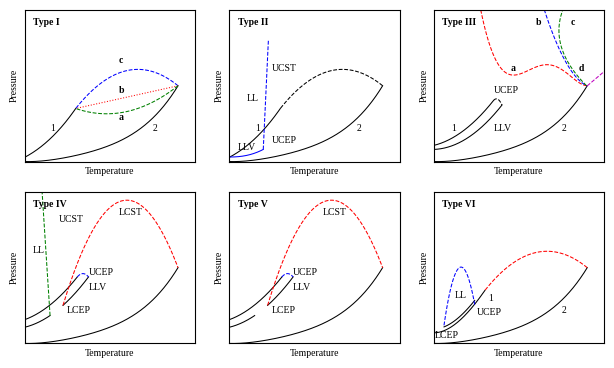

The script that saved this image: (Note: this script raises an exception after producing the figure.)
# -*- coding: utf-8 -*-
"""""""""""""""""""""""""""""""""""""""""""""""""""""""""""""""""""""""""""""
Molecular Physics of Supercritical Fluid Technologies
@author: Tae Jun Yoon

Chapter 9 Supercritical Fluid Extraction and Fractionation
Supporting script: vanKonynenburg-Scott-diagram.py
"""""""""""""""""""""""""""""""""""""""""""""""""""""""""""""""""""""""""""""

"""""""""""""""""""""""""""""""""""""""""""""""""""""""""""""""""""""""""""""
1. Import packages and set the plot style
"""""""""""""""""""""""""""""""""""""""""""""""""""""""""""""""""""""""""""""

import os
import numpy as np
import matplotlib.pyplot as plt
import matplotlib as mpl

plt.rcParams["font.family"] = "serif"
plt.rcParams["font.serif"] = ["Times New Roman", "Liberation Serif"]
plt.rcParams["font.family"] = "serif"
plt.rcParams["mathtext.fontset"] = "dejavuserif"
font = {'size':7}
mpl.rc('font',**font)
for ax_ in ('xtick','ytick'):
    mpl.rcParams[ax_+'.major.size'] = 3
    mpl.rcParams[ax_+'.minor.size'] = 3
    mpl.rcParams[ax_+'.major.width'] = .5
    mpl.rcParams[ax_+'.minor.width'] = .5
mpl.rcParams['lines.linewidth']=.75

from scipy.interpolate import interp1d

"""""""""""""""""""""""""""""""""""""""""""""""""""""""""""""""""""""""""""""
2. Calculate and plot the results
"""""""""""""""""""""""""""""""""""""""""""""""""""""""""""""""""""""""""""""

cm = 1/2.54

fig,ax = plt.subplots(2,3,figsize=(19*cm,11*cm),dpi=300,
                      gridspec_kw={'wspace':0.2,'hspace':0.2})

# The last point
# [0.0, 0.0], [0.9,0.5], [0.3, 0.04] [0.6, 0.16]
# The first point
# [0.0, 0.1] [0.05 0.08] [0.15 0.15] [0.3,0.35]

x1 = np.linspace(0,0.9,500)

p = np.array([0.0,0.12,0.3,0.6,0.9])
p = np.column_stack((p**4,p**3,p**2,p**1,p**0))
p = np.matmul(np.linalg.inv(p),[0,0.006,0.04,0.16,0.5])
y1 = np.polyval(p,x1)
ax[0,0].plot(x1,y1,label='1',color='k')
x2 = np.linspace(0,0.3,500)
p = np.array([-1.2,0.075,0.15,0.3])
p = np.column_stack((p**3,p**2,p**1,p**0))
p = np.matmul(np.linalg.inv(p),[0.07,0.08,0.15,0.35])
y2 = np.polyval(p,x2)
ax[0,0].plot(x2,y2,label='2',color='k')
ax[0,0].set_xlim([0,1])
ax[0,0].set_ylim([0,1])

last1 = [x1[-1],y1[-1]]
last2 = [x2[-1],y2[-1]]
last3 = [0.6,0.6]
p = np.array([x1[-1],x2[-1],0.6])
p = np.column_stack((p**2,p**1,p**0))
p = np.matmul(np.linalg.inv(p),[y1[-1],y2[-1],0.6])
x3 = np.linspace(x1[-1],x2[-1],100)
y3b = np.polyval(p,x3)
ax[0,0].plot(x3,y3b,'--',label='(b)',color='b')

ax[0,0].plot([x1[-1],x2[-1]],[y1[-1],y2[-1]],':',label='(a)',color='r')

p = np.array([x1[-1],x2[-1],0.6])
p = np.column_stack((p**2,p**1,p**0))
p = np.matmul(np.linalg.inv(p),[y1[-1],y2[-1],0.33])
y3c = np.polyval(p,x3)
ax[0,0].plot(x3,y3c,'--',label='(c)',color='g')
ax[0,0].text(0.15,0.2,'1',fontsize=7)
ax[0,0].text(0.75,0.2,'2',fontsize=7)
ax[0,0].text(0.55,0.275,'a',fontsize=7, fontweight='bold')
ax[0,0].text(0.55,0.45,'b',fontsize=7, fontweight='bold')
ax[0,0].text(0.55,0.65,'c',fontsize=7, fontweight='bold')
#ax[0,0].legend(frameon=False)

ax[0,0].set_xlabel('Temperature')
ax[0,0].set_ylabel('Pressure')
ax[0,0].set_xticks([])
ax[0,0].set_yticks([])
ax[0,0].text(0.05,0.9,'Type I',fontweight='bold',fontsize=7,horizontalalignment='left',
             transform=ax[0,0].transAxes)

# The last point
# [0.0, 0.0], [0.9,0.5], [0.3, 0.04] [0.6, 0.16]
# The first point
# [0.0, 0.1] [0.05 0.08] [0.15 0.15] [0.3,0.35]

x1 = np.linspace(0.0,0.9,500)

p = np.array([0.0,0.12,0.3,0.6,0.9])
p = np.column_stack((p**4,p**3,p**2,p**1,p**0))
p = np.matmul(np.linalg.inv(p),[0,0.006,0.04,0.16,0.5])
y1 = np.polyval(p,x1)
ax[0,1].plot(x1,y1,label='1',color='k')
x2 = np.linspace(0,0.3,500)
p = np.array([-1.2,0.075,0.15,0.3])
p = np.column_stack((p**3,p**2,p**1,p**0))
p = np.matmul(np.linalg.inv(p),[0.07,0.08,0.15,0.35])
y2 = np.polyval(p,x2)
ax[0,1].plot(x2,y2,label='2',color='k')
ax[0,1].set_xlim([0,1])
ax[0,1].set_ylim([0,1])

x3 = np.linspace(0,0.2,200)
p = interp1d([0,0.05,0.1,0.2],
             [0.03,0.032,0.04,0.08],
             kind='cubic')
y3 = p(x3)
ax[0,1].plot(x3,y3,color='b',label='LLV')

last1 = [x1[-1],y1[-1]]
last2 = [x2[-1],y2[-1]]
last3 = [0.6,0.6]
p = np.array([x1[-1],x2[-1],0.6])
p = np.column_stack((p**2,p**1,p**0))
p = np.matmul(np.linalg.inv(p),[y1[-1],y2[-1],0.6])
x3 = np.linspace(x1[-1],x2[-1],100)
y3b = np.polyval(p,x3)
ax[0,1].plot(x3,y3b,'--',color='k')

ax[0,1].plot([0.2,0.23],[0.08,0.8],'--',color='b',label='UCST')
ax[0,1].text(0.1,0.4,'LL',fontsize=7)
ax[0,1].text(0.25,0.12,'UCEP',fontsize=7)
ax[0,1].text(0.05,0.075,'LLV',fontsize=7)
ax[0,1].text(0.15,0.2,'1',fontsize=7)
ax[0,1].text(0.75,0.2,'2',fontsize=7)
ax[0,1].text(0.25,0.6,'UCST',fontsize=7)

ax[0,1].set_xlabel('Temperature')
ax[0,1].set_ylabel('Pressure')
ax[0,1].set_xticks([])
ax[0,1].set_yticks([])
ax[0,1].text(0.05,0.9,'Type II',fontweight='bold',fontsize=7,horizontalalignment='left',
             transform=ax[0,1].transAxes)

# The last point
# [0.0, 0.0], [0.9,0.5], [0.3, 0.04] [0.6, 0.16]
# The first point
# [0.0, 0.1] [0.05 0.08] [0.15 0.15] [0.3,0.35]

x1 = np.linspace(0.0,0.9,500)

p = np.array([0.0,0.12,0.3,0.6,0.9])
p = np.column_stack((p**4,p**3,p**2,p**1,p**0))
p = np.matmul(np.linalg.inv(p),[0,0.006,0.04,0.16,0.5])
y1 = np.polyval(p,x1)
ax[0,2].plot(x1,y1,label='1',color='k')
x2 = np.linspace(0.0,0.35,500)
y2 = 1.63*x2**2+.2747*x2+.1065
ax[0,2].plot(x2,y2,label='2',color='k')
ax[0,2].set_xlim([0,1])
ax[0,2].set_ylim([0,1])

x3 = np.linspace(0.0,0.4,500)
y3 = 1.73*x3**2 + .0402*x3 + 0.08
ax[0,2].plot(x3,y3,color='k')

lb = [x2[-1],y2[-1]]
ub = [x3[-1],y3[-1]]
mb = [x3[-1]*0.99,y2[-1]*0.95]
p = np.array([x2[-1],x3[-1],x3[-1]*0.99])
p = np.column_stack((p**2,p**1,p**0))
p = np.matmul(np.linalg.inv(p),[y2[-1],y3[-1],y2[-1]*0.95])
x4 = np.linspace(x2[-1],x3[-1],100)
y4 = np.polyval(p,x4)
ax[0,2].plot(x4,y4,'--',label='UCEP',color='k')
ax[0,2].text(0.35,0.45,'UCEP',fontsize=7)
ax[0,2].text(0.35,0.2,'LLV',fontsize=7)
ax[0,2].text(0.1,0.2,'1',fontsize=7)
ax[0,2].text(0.75,0.2,'2',fontsize=7)
ax[0,2].text(0.45,0.6,'a',fontsize=7, fontweight='bold')
ax[0,2].text(0.6,0.9,'b',fontsize=7, fontweight='bold')
ax[0,2].text(0.8,0.9,'c',fontsize=7, fontweight='bold')
ax[0,2].text(0.85,0.6,'d',fontsize=7, fontweight='bold')

a = 3.1786157471572
b = -16.372059920931
c = 28.084457223414
d = 7.4069375936914
e = -54.05792831217
f = 32.909636842296
p = np.array([a,b,c,d,e,f])[::-1]
x = np.linspace(0.05,0.83,100)
y5 = np.polyval(p,x)
x = x + 0.07
y5 = y5 + 0.02
ax[0,2].plot(x,y5,'--',color='r',label='(a)')
ax[0,2].plot(x,np.polyval([5.8486,-11.056,5.7111],x),
         '--',color='b',label='(b)')
y = np.linspace(y5[-1],1,200)
x = 1.2213*y**2-2.1111*y+1.6463
ax[0,2].plot(x,y,'--',color='g',label='(c)')
z = np.linspace(0.9,2,100)
ax[0,2].plot(z,(0.7-0.5)/(1.1-0.89)*(z-0.89)+0.49,
         '--',label='(d)',
         color='m')
ax[0,2].set_xlabel('Temperature')
ax[0,2].set_ylabel('Pressure')
ax[0,2].set_xticks([])
ax[0,2].set_yticks([])

ax[0,2].text(0.05,0.9,'Type III',fontweight='bold',fontsize=7,horizontalalignment='left',
             transform=ax[0,2].transAxes)

# The last point
# [0.0, 0.0], [0.9,0.5], [0.3, 0.04] [0.6, 0.16]
# The first point
# [0.0, 0.1] [0.05 0.08] [0.15 0.15] [0.3,0.35]

x1 = np.linspace(0.0,0.9,500)

p = np.array([0.0,0.12,0.3,0.6,0.9])
p = np.column_stack((p**4,p**3,p**2,p**1,p**0))
p = np.matmul(np.linalg.inv(p),[0,0.006,0.04,0.16,0.5])
y1 = np.polyval(p,x1)
ax[1,0].plot(x1,y1,label='2',color='k')
x2 = np.linspace(0.0,0.375,500)
y2 = 1.63*x2**2+.2747*x2+.1065
ax[1,0].plot(x2[x2<0.15],y2[x2<0.15],label='1',color='k')
ax[1,0].plot(x2[x2>0.225],y2[x2>0.225],label='1',color='k')
ax[1,0].set_xlim([0,1])
ax[1,0].set_ylim([0,1])

x3 = np.copy(x2)
y3 = y2+0.1*np.linspace(0.5,1,len(y2))
x3 = x3[y3<=y2[-1]]
y3 = y3[y3<=y2[-1]]
ax[1,0].plot(x3,y3,color='k')

point1 = (x3[-1],y3[-1])
point2 = (x2[-1],y2[-1])
point3 = [(x3[-1]+x2[-1])/2,y2[-1]*1.05]

x4 = np.linspace(x3[-1],x2[-1],100)
p = np.array([point1[0],point2[0],point3[0]])
p = np.column_stack((p**2,p**1,p**0))
p = np.matmul(np.linalg.inv(p),[point1[1],point2[1],point3[1]])
y4 = np.polyval(p,x4)
ax[1,0].plot(x4,y4,'--',color='b',label='UCEP')

point1 = [x2[x2>.225][0],y2[x2>.225][0]]
point2 = [x1[-1],y1[-1]]
point3 = [0.3,0.5]
x5 = np.linspace(point1[0],point2[0],500)
p = np.array([point1[0],point2[0],point3[0]])
p = np.column_stack((p**2,p**1,p**0))
p = np.matmul(np.linalg.inv(p),[point1[1],point2[1],point3[1]])
y5 = np.polyval(p,x5)
ax[1,0].plot(x5,y5,'--',color='r',label='LCST')

point1 = [x2[x2<0.15][-1],y2[x2<0.15][-1]]
point2 = [0.1,1.05]
p = np.array([point1[0],point2[0]])
p = np.column_stack((p**1,p**0))
p = np.matmul(np.linalg.inv(p),[point1[1],point2[1]])
x6 = np.linspace(point1[0],point2[0],100)
y6 = np.polyval(p,x6)
ax[1,0].plot(x6,y6,'--',color='g',label='UCST')
ax[1,0].text(0.55,0.85,'LCST',fontsize=7)
ax[1,0].text(0.375,0.45,'UCEP',fontsize=7)
#ax[1,0].legend(frameon=False)
ax[1,0].text(0.375,0.35,'LLV',fontsize=7)
ax[1,0].text(0.25,0.2,'LCEP',fontsize=7)
ax[1,0].text(0.05,0.6,'LL',fontsize=7)
ax[1,0].text(0.2,0.8,'UCST',fontsize=7)
ax[1,0].set_xlabel('Temperature')
ax[1,0].set_ylabel('Pressure')
ax[1,0].set_xticks([])
ax[1,0].set_yticks([])

ax[1,0].text(0.05,0.9,'Type IV',fontweight='bold',fontsize=7,horizontalalignment='left',
             transform=ax[1,0].transAxes)

# The last point
# [0.0, 0.0], [0.9,0.5], [0.3, 0.04] [0.6, 0.16]
# The first point
# [0.0, 0.1] [0.05 0.08] [0.15 0.15] [0.3,0.35]

x1 = np.linspace(0.0,0.9,500)

p = np.array([0.0,0.12,0.3,0.6,0.9])
p = np.column_stack((p**4,p**3,p**2,p**1,p**0))
p = np.matmul(np.linalg.inv(p),[0,0.006,0.04,0.16,0.5])
y1 = np.polyval(p,x1)
ax[1,1].plot(x1,y1,label='2',color='k')
x2 = np.linspace(0.0,0.375,500)
y2 = 1.63*x2**2+.2747*x2+.1065
ax[1,1].plot(x2[x2<0.15],y2[x2<0.15],label='1',color='k')
ax[1,1].plot(x2[x2>0.225],y2[x2>0.225],label='1',color='k')
ax[1,1].set_xlim([0,1])
ax[1,1].set_ylim([0,1])

x3 = np.copy(x2)
y3 = y2+0.1*np.linspace(0.5,1,len(y2))
x3 = x3[y3<=y2[-1]]
y3 = y3[y3<=y2[-1]]
ax[1,1].plot(x3,y3,color='k')

point1 = (x3[-1],y3[-1])
point2 = (x2[-1],y2[-1])
point3 = [(x3[-1]+x2[-1])/2,y2[-1]*1.05]

x4 = np.linspace(x3[-1],x2[-1],100)
p = np.array([point1[0],point2[0],point3[0]])
p = np.column_stack((p**2,p**1,p**0))
p = np.matmul(np.linalg.inv(p),[point1[1],point2[1],point3[1]])
y4 = np.polyval(p,x4)
ax[1,1].plot(x4,y4,'--',color='b',label='UCEP')

point1 = [x2[x2>.225][0],y2[x2>.225][0]]
point2 = [x1[-1],y1[-1]]
point3 = [0.3,0.5]
x5 = np.linspace(point1[0],point2[0],500)
p = np.array([point1[0],point2[0],point3[0]])
p = np.column_stack((p**2,p**1,p**0))
p = np.matmul(np.linalg.inv(p),[point1[1],point2[1],point3[1]])
y5 = np.polyval(p,x5)
ax[1,1].plot(x5,y5,'--',color='r',label='LCST')

ax[1,1].text(0.55,0.85,'LCST',fontsize=7)
ax[1,1].text(0.375,0.45,'UCEP',fontsize=7)
#ax[1,1].legend(frameon=False)
ax[1,1].text(0.375,0.35,'LLV',fontsize=7)
ax[1,1].text(0.25,0.2,'LCEP',fontsize=7)
ax[1,1].set_xlabel('Temperature')
ax[1,1].set_ylabel('Pressure')
ax[1,1].set_xticks([])
ax[1,1].set_yticks([])
ax[1,1].text(0.05,0.9,'Type V',fontweight='bold',fontsize=7,horizontalalignment='left',
             transform=ax[1,1].transAxes)

# The last point
# [0.0, 0.0], [0.9,0.5], [0.3, 0.04] [0.6, 0.16]
# The first point
# [0.0, 0.1] [0.05 0.08] [0.15 0.15] [0.3,0.35]

x1 = np.linspace(0.0,0.9,500)

p = np.array([0.0,0.12,0.3,0.6,0.9])
p = np.column_stack((p**4,p**3,p**2,p**1,p**0))
p = np.matmul(np.linalg.inv(p),[0,0.006,0.04,0.16,0.5])
y1 = np.polyval(p,x1)
plt.plot(x1,y1,label='1',color='k')
x2 = np.linspace(0.0,0.3,500)
p = np.array([0,0.05,0.15,0.3])
p = np.column_stack((p**3,p**2,p**1,p**0))
p = np.matmul(np.linalg.inv(p),[0.07,0.08,0.15,0.35])
y2 = np.polyval(p,x2)
plt.plot(x2,y2,label='2',color='k')
plt.xlim([0,1])
plt.ylim([0,1])

last1 = [x1[-1],y1[-1]]
last2 = [x2[-1],y2[-1]]
last3 = [0.6,0.6]
p = np.array([x1[-1],x2[-1],0.6])
p = np.column_stack((p**2,p**1,p**0))
p = np.matmul(np.linalg.inv(p),[y1[-1],y2[-1],0.6])
x3 = np.linspace(x1[-1],x2[-1],100)
y3b = np.polyval(p,x3)
plt.plot(x3,y3b,'--',color='r')

# Closed-loop liquid--liquid immiscibility: the LLV line lies just above the vapor-pressure curve of
# component 1, below T_crit,1, between the LCEP and the UCEP; the LL critical curve joins the two end
# points through a pressure maximum. The gas--liquid critical curve runs separately from C1 to C2.
pv1 = np.array([0,0.05,0.15,0.3])
pv1 = np.matmul(np.linalg.inv(np.column_stack((pv1**3,pv1**2,pv1**1,pv1**0))),[0.07,0.08,0.15,0.35])
lcep = [0.06, np.polyval(pv1,0.08)+0.025]
ucep = [0.24, np.polyval(pv1,0.22)+0.025]
x6 = np.linspace(lcep[0],ucep[0],100)
y6 = np.polyval(pv1,x6)+0.025
plt.plot(x6,y6,'-',color='k')
pk = [0.15,0.50]
q = np.array([lcep[0],pk[0],ucep[0]])
q = np.matmul(np.linalg.inv(np.column_stack((q**2,q**1,q**0))),[lcep[1],pk[1],ucep[1]])
plt.plot(x6,np.polyval(q,x6),'--',color='b')
plt.text(0.005,0.035,'LCEP',fontsize=7)
plt.text(0.255,0.19,'UCEP',fontsize=7)
plt.text(0.12,0.3,'LL',fontsize=7)
plt.text(0.32,0.28,'1',fontsize=7)
plt.text(0.75,0.2,'2',fontsize=7)
plt.xlabel('Temperature')
plt.ylabel('Pressure')
plt.xticks([])
plt.yticks([])

ax[1,2].text(0.05,0.9,'Type VI',fontweight='bold',fontsize=7,horizontalalignment='left',
             transform=ax[1,2].transAxes)

plt.savefig(os.path.join(os.path.dirname(os.path.abspath(__file__)), "figure9.1.pdf"), bbox_inches="tight")
print("saved figure9.1.pdf")
